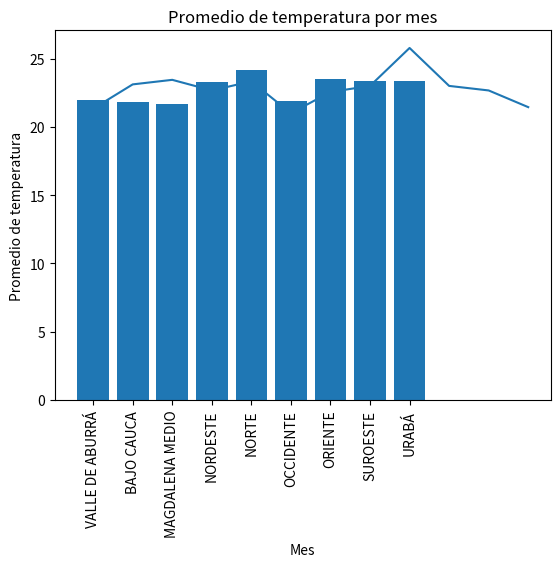

Here is the Python script that generated this plot:
import numpy as np
import matplotlib.pyplot as plt

# Matriz con información de las subregiones
subregiones = np.array([
    ['VALLE DE ABURRÁ', '01', 10],
    ['BAJO CAUCA', '02', 6],
    ['MAGDALENA MEDIO', '03', 6],
    ['NORDESTE', '04', 10],
    ['NORTE', '05', 17],
    ['OCCIDENTE', '06', 19],
    ['ORIENTE', '07', 23],
    ['SUROESTE', '08', 23],
    ['URABÁ', '09', 11]
])

# Matriz de temperaturas aleatorias
temperaturas = np.random.randint(15, 31, size=(9, 12))

# Mostrar las dos matrices en forma paralela
print("Matriz de subregiones:")
print(subregiones)
print("\nMatriz de temperaturas:")
print(temperaturas)

# Promedio de temperatura por subregión
prom_subregion = np.mean(temperaturas, axis=1)
print("\nPromedio de temperatura por subregión:")
for i in range(len(prom_subregion)):
    print(f"{subregiones[i][0]} ({subregiones[i][1]}): {prom_subregion[i]:.2f}")

# Promedio de temperatura por mes
prom_mes = np.mean(temperaturas, axis=0)
print("\nPromedio de temperatura por mes:")
for i in range(len(prom_mes)):
    print(f"Mes {i+1}: {prom_mes[i]:.2f}")

# Promedio de temperatura para todo el departamento
prom_dept = np.mean(temperaturas)
print("\nPromedio de temperatura para todo el departamento:", prom_dept)

# Gráfico subregión vs promedio de temperatura
plt.bar(subregiones[:, 0], prom_subregion)
plt.title("Promedio de temperatura por subregión")
plt.xlabel("Subregión")
plt.ylabel("Promedio de temperatura")
plt.xticks(rotation=90)
plt.show()

# Gráfico mes vs promedio de temperatura
plt.plot(prom_mes)
plt.title("Promedio de temperatura por mes")
plt.xlabel("Mes")
plt.ylabel("Promedio de temperatura")
plt.show()
